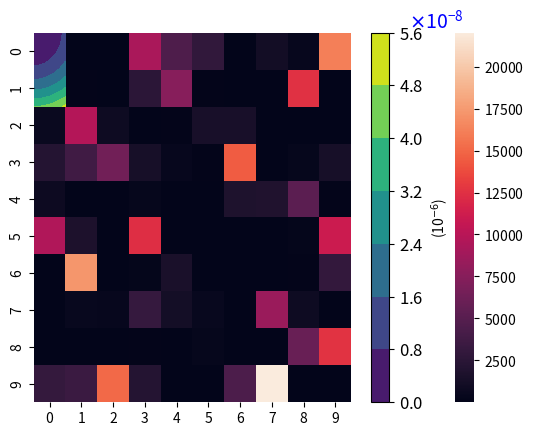

Write Python code to recreate this figure.
import numpy as np
import seaborn as sns
import matplotlib.ticker as tkr
import matplotlib.pyplot as plt
import matplotlib        as mpl

formatter = tkr.ScalarFormatter(useMathText=True)
formatter.set_scientific(True)
formatter.set_powerlimits((-2, 2))

x = np.exp(np.random.uniform(size=(10, 10)) * 10)
sns.heatmap(x, cbar_kws={"format": formatter})
plt.show()


import numpy as np
import pylab as pl

sfmt       = mpl.ticker.ScalarFormatter(useMathText=True) 
# sfmt.set_powerlimits((0, 0))
sfmt.set_scientific(True)
sfmt.set_powerlimits((-2, 2))

x = np.linspace(0,1)
y = np.linspace(0,2)
x,y = np.meshgrid(x,y)
z = 1e-8*(x**2 + y**2)

img1 = pl.contourf(x,y,z)

# cax1    = divider.append_axes("right", size='2%', pad=0.05)

# cbar      =  plt.colorbar(img1, cax=cax1, orientation='vertical')
cbar      =  plt.colorbar(img1, orientation='vertical', format=formatter)
cbar.set_label(label='(10$^{-6}$)',weight='normal')
cbar.ax.tick_params(labelsize=6)

cbar.ax.tick_params(labelsize=12)
cbar.formatter.set_scientific(True)
text = cbar.ax.yaxis.get_offset_text()
text.set_fontsize(14)
text.set_color("blue")
text.set_position((5, 5))

pl.show()